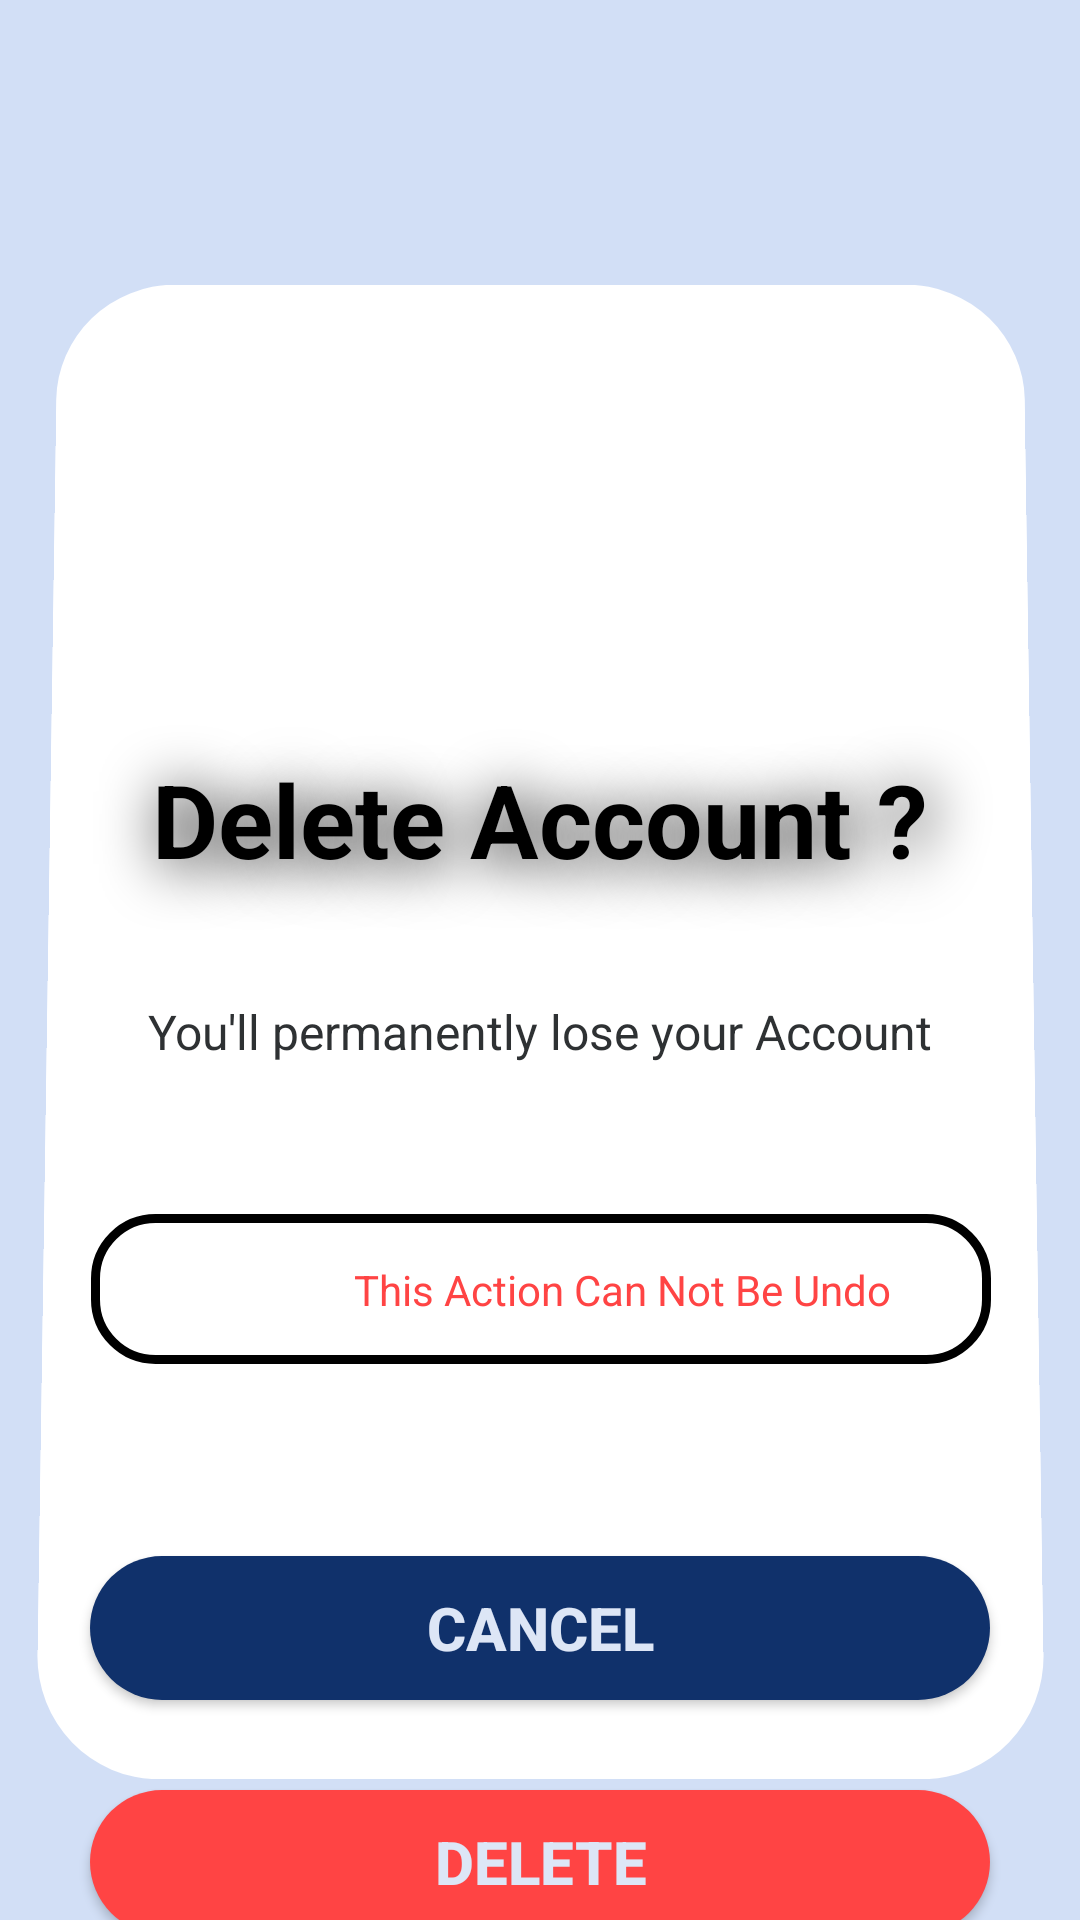

Layout XML and referenced resources for this Android screen:
<!-- AndroidManifest.xml: application theme Theme.JobClique -->
<!-- res/layout/fragment_delete_account__confirm.xml -->
<?xml version="1.0" encoding="utf-8"?>
<androidx.constraintlayout.widget.ConstraintLayout xmlns:android="http://schemas.android.com/apk/res/android"
    xmlns:app="http://schemas.android.com/apk/res-auto"
    xmlns:tools="http://schemas.android.com/tools"
    android:layout_width="match_parent"
    android:layout_height="match_parent"
    android:background="@color/LightBlue3"
    tools:context=".deleteAccount_Confirm">

    <TextView
        android:id="@+id/textView40"
        android:layout_width="329dp"
        android:layout_height="498dp"
        android:background="@drawable/delete_account_card_round"
        android:rotationX="1"
        app:layout_constraintBottom_toBottomOf="parent"
        app:layout_constraintEnd_toEndOf="parent"
        app:layout_constraintStart_toStartOf="parent"
        app:layout_constraintTop_toTopOf="parent"
        app:layout_constraintVertical_bias="0.629" />

    <ImageView
        android:id="@+id/imageView16"
        android:layout_width="100dp"
        android:layout_height="100dp"
        android:layout_marginTop="128dp"
        android:src="@drawable/pngegg__3_"
        app:layout_constraintEnd_toEndOf="parent"
        app:layout_constraintHorizontal_bias="0.498"
        app:layout_constraintStart_toStartOf="parent"
        app:layout_constraintTop_toTopOf="parent" />

    <TextView
        android:id="@+id/textView41"
        android:layout_width="0dp"
        android:layout_height="80dp"
        android:layout_marginTop="5dp"
        android:gravity="center_horizontal|center_vertical"
        android:shadowColor="@color/black"
        android:shadowDx="5"
        android:shadowDy="5"
        android:shadowRadius="50"
        android:text="@string/dltAccHead"
        android:textColor="@color/black"
        android:textSize="@dimen/dltAccHeadSize"
        android:textStyle="bold"
        app:layout_constraintEnd_toEndOf="parent"
        app:layout_constraintStart_toStartOf="parent"
        app:layout_constraintTop_toBottomOf="@+id/imageView16" />

    <TextView
        android:id="@+id/textView45"
        android:layout_width="wrap_content"
        android:layout_height="wrap_content"
        android:layout_marginTop="20dp"
        android:text="@string/dltAccountTxt1"
        android:textColor="@color/material_dynamic_neutral20"
        android:textSize="@dimen/dltAccSubTxt"
        app:layout_constraintEnd_toEndOf="parent"
        app:layout_constraintStart_toStartOf="parent"
        app:layout_constraintTop_toBottomOf="@+id/textView41" />

    <TextView
        android:id="@+id/textView46"
        android:layout_width="300dp"
        android:layout_height="50dp"
        android:layout_marginTop="50dp"
        android:background="@drawable/round_wishlist_card"
        app:layout_constraintEnd_toEndOf="@+id/textView40"
        app:layout_constraintStart_toStartOf="@+id/textView40"
        app:layout_constraintTop_toBottomOf="@+id/textView45" />

    <ImageView
        android:id="@+id/imageView17"
        android:layout_width="30dp"
        android:layout_height="30dp"
        android:layout_marginStart="24dp"
        android:src="@drawable/pngegg__4_"
        app:layout_constraintBottom_toBottomOf="@+id/textView46"
        app:layout_constraintStart_toStartOf="@+id/textView46"
        app:layout_constraintTop_toTopOf="@+id/textView46"
        app:layout_constraintVertical_bias="0.4" />

    <TextView
        android:id="@+id/textView47"
        android:layout_width="wrap_content"
        android:layout_height="wrap_content"
        android:text="@string/dltAccSunTxt2"
        android:textColor="@android:color/holo_red_light"
        app:layout_constraintBottom_toBottomOf="@+id/textView46"
        app:layout_constraintEnd_toEndOf="@+id/textView46"
        app:layout_constraintStart_toEndOf="@+id/imageView17"
        app:layout_constraintTop_toTopOf="@+id/textView46" />

    <Button
        android:id="@+id/button17"
        android:layout_width="300dp"
        android:layout_height="wrap_content"
        android:layout_marginTop="64dp"
        android:background="@drawable/round_profile_navigation_btn"
        android:text="@string/dlt_acc_Cancel"
        android:textColor="@color/LightBlue2"
        android:textSize="20dp"
        android:textStyle="bold"
        app:layout_constraintEnd_toEndOf="parent"
        app:layout_constraintHorizontal_bias="0.498"
        app:layout_constraintStart_toStartOf="parent"
        app:layout_constraintTop_toBottomOf="@+id/textView46" />

    <Button
        android:id="@+id/btnAccountDelete"
        android:layout_width="300dp"
        android:layout_height="wrap_content"
        android:layout_marginTop="30dp"
        android:background="@drawable/confirm_dlr_btn_round"
        android:text="@string/dlt_acc_btn_dlete"
        android:textColor="@color/LightBlue2"
        android:textSize="20dp"
        android:textStyle="bold"
        app:layout_constraintEnd_toEndOf="parent"
        app:layout_constraintHorizontal_bias="0.498"
        app:layout_constraintStart_toStartOf="parent"
        app:layout_constraintTop_toBottomOf="@+id/button17" />

</androidx.constraintlayout.widget.ConstraintLayout>
<!-- resources referenced by this layout -->
<resources>
  <color name="LightBlue2">#DDE6F6</color>
  <color name="LightBlue3">#D2DFF6</color>
  <color name="black">#FF000000</color>
  <dimen name="dltAccHeadSize">34dp</dimen>
  <dimen name="dltAccSubTxt">16dp</dimen>
  <!-- drawable confirm_dlr_btn_round (drawable) -->
  <?xml version="1.0" encoding="utf-8"?>
  <shape xmlns:android="http://schemas.android.com/apk/res/android">
  
      <solid android:color="@android:color/holo_red_light"></solid>
  
      <corners android:radius="30dp"></corners>
  
  </shape>
  <!-- drawable delete_account_card_round (drawable) -->
  <?xml version="1.0" encoding="utf-8"?>
  <shape xmlns:android="http://schemas.android.com/apk/res/android">
  
  <solid android:color="@color/white"></solid>
      <corners
          android:radius="40dp"></corners>
  
  </shape>
  <!-- drawable round_profile_navigation_btn (drawable) -->
  <?xml version="1.0" encoding="utf-8"?>
  <shape xmlns:android="http://schemas.android.com/apk/res/android">
  
      <solid android:color="@color/darkBlue"></solid>
  
      <corners android:radius="30dp"></corners>
  
  </shape>
  <!-- drawable round_wishlist_card (drawable) -->
  <?xml version="1.0" encoding="utf-8"?>
  <shape xmlns:android="http://schemas.android.com/apk/res/android">
  <solid android:color="#fff"/>
  
      <stroke
          android:width="3dp" android:color="@color/black"
          />
      <corners
          android:topLeftRadius="20dp"
          android:topRightRadius="20dp"
          android:bottomLeftRadius="20dp"
          android:bottomRightRadius="20dp"
          />
  </shape>
  <string name="dltAccHead">Delete Account ?</string>
  <string name="dltAccSunTxt2">This Action Can Not Be Undo</string>
  <string name="dltAccountTxt1">You\'ll permanently lose your Account</string>
  <string name="dlt_acc_Cancel">CANCEL</string>
  <string name="dlt_acc_btn_dlete">DELETE</string>
  <style name="Theme.JobClique" parent="Theme.AppCompat.Light.NoActionBar">
          
          <item name="colorPrimary">@color/purple_500</item>
          <item name="colorPrimaryVariant">@color/purple_700</item>
          <item name="colorOnPrimary">@color/white</item>
          
          <item name="colorSecondary">@color/Blue</item>
          <item name="colorSecondaryVariant">@color/Blue</item>
          <item name="colorOnSecondary">@color/black</item>
          
          <item name="android:statusBarColor">?attr/colorPrimaryVariant</item>
          
  
      </style>
  <color name="white">#FFFFFFFF</color>
  <color name="darkBlue">#10316B</color>
  <color name="purple_500">#FFE834</color>
  <color name="purple_700">#FF3700B3</color>
  <color name="Blue">#0B409C</color>
</resources>
